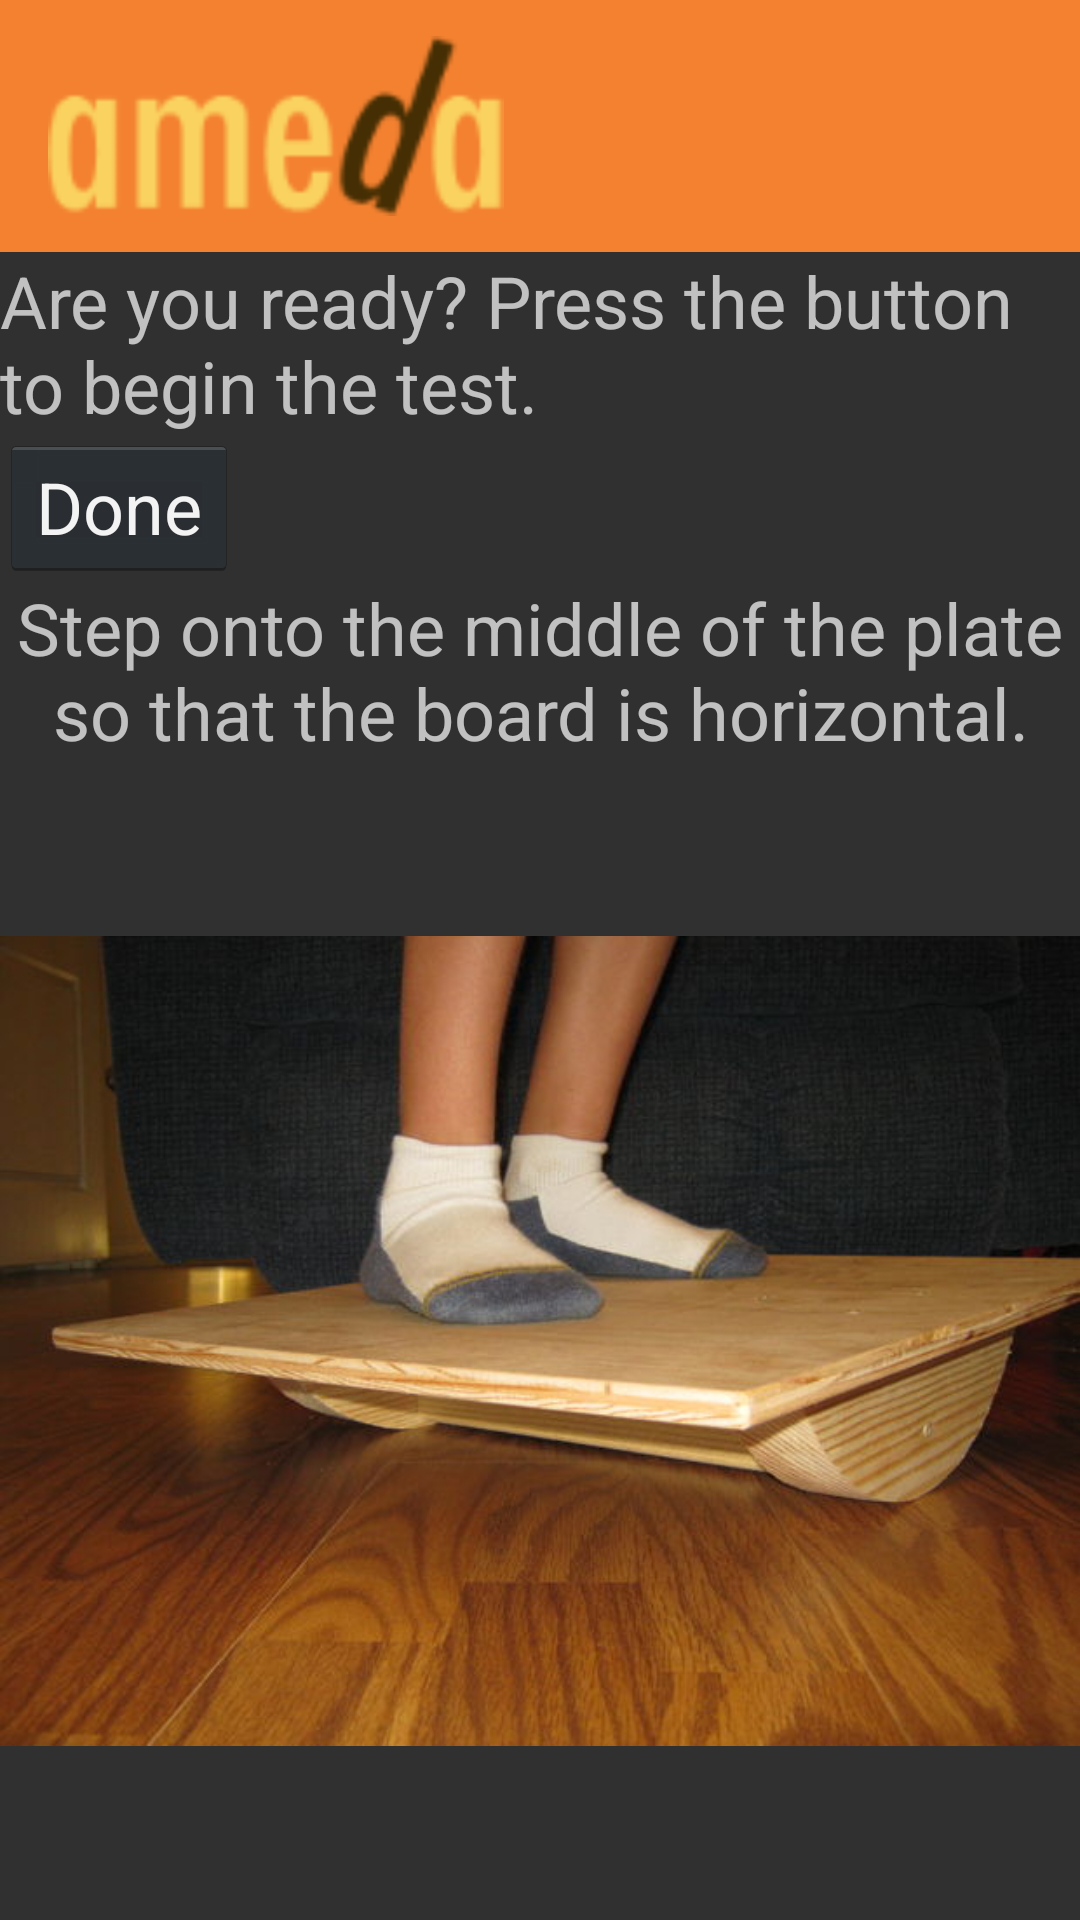

Here is an Android app screen rendered from its layout file. Give the layout XML and the strings, colors and styles it references.
<!-- AndroidManifest.xml: application theme AppTheme -->
<!-- res/layout/test_layout.xml -->
<?xml version="1.0" encoding="utf-8"?>
<LinearLayout xmlns:android="http://schemas.android.com/apk/res/android"
    xmlns:app="http://schemas.android.com/apk/res-auto"
    android:orientation="vertical"
    android:layout_width="match_parent"
    android:layout_height="match_parent">

    <android.support.v7.widget.Toolbar
        android:id="@id/toolbar"
        android:minHeight="?attr/actionBarSize"
        android:layout_width="match_parent"
        android:layout_height="wrap_content"
        app:logo="@drawable/ameda_logo"
        android:padding="12dp"
        android:background="?attr/colorAccent">
    </android.support.v7.widget.Toolbar>

    <LinearLayout
        android:orientation="vertical"
        android:id="@+id/test_starting_state"
        android:layout_width="match_parent"
        android:layout_height="wrap_content">

        <TextView
            android:text="Are you ready? Press the button to begin the test."
            android:layout_width="match_parent"
            android:layout_height="wrap_content" />

        <Button
            android:text="@string/btn_done"
            android:onClick="btn_begin_test"
            android:id="@+id/test_btn_begin_test"
            android:layout_width="wrap_content"
            android:layout_height="wrap_content" />

    </LinearLayout>

    <LinearLayout
        android:id="@+id/test_middle_state"
        android:orientation="vertical"
        android:layout_width="match_parent"
        android:layout_height="wrap_content">

        <TextView
            android:text="Step onto the middle of the plate so that the board is horizontal."
            android:id="@+id/test001"
            android:layout_centerHorizontal="true"
            android:gravity="center_horizontal"
            android:layout_width="match_parent"
            android:layout_height="wrap_content" />

        <ImageView
            android:src="@drawable/horizontal"
            android:id="@+id/test002"
            android:layout_below="@+id/test001"
            android:layout_centerHorizontal="true"
            android:layout_width="wrap_content"
            android:layout_height="wrap_content" />

        <Button
            android:text="@string/btn_done"
            android:layout_below="@+id/test002"
            android:layout_centerHorizontal="true"
            android:onClick="btn_Next_Middle"
            android:layout_width="wrap_content"
            android:layout_height="wrap_content" />

    </LinearLayout>

    <LinearLayout
        android:id="@+id/test_setting_state"
        android:layout_width="match_parent"
        android:layout_height="wrap_content">

        <TextView
            android:text="Please wait while the AMEDA moves into the next position."
            android:layout_width="match_parent"
            android:layout_height="wrap_content" />
    </LinearLayout>

    <LinearLayout
        android:id="@+id/test_stepping_state"
        android:orientation="vertical"
        android:layout_width="match_parent"
        android:layout_height="wrap_content">

        <TextView
            android:text="Step on to the plate. Press Next when you know what position the plate is in."
            android:id="@+id/t004"
            android:gravity="center_horizontal"
            android:layout_width="match_parent"
            android:layout_height="wrap_content" />

        <ImageView
            android:src="@drawable/step_on"
            android:id="@+id/t005"
            android:layout_below="@+id/t004"
            android:layout_width="wrap_content"
            android:layout_height="wrap_content" />

        <Button
            android:text="@string/btn_done"
            android:onClick="btn_Next"
            android:id="@+id/test_btn_next"
            android:layout_below="@+id/t005"
            android:layout_width="wrap_content"
            android:layout_height="wrap_content" />
    </LinearLayout>

    <LinearLayout
        android:orientation="vertical"
        android:id="@+id/test_answering_state"
        android:layout_width="match_parent"
        android:layout_height="wrap_content">

        <TextView
            android:text="Step off the platform and select the position you felt while standing on it."
            android:layout_width="wrap_content"
            android:layout_height="wrap_content" />

        <Button
            android:text="@string/position_1"
            android:onClick="btn_1"
            android:id="@+id/test_button_1"
            android:layout_width="wrap_content"
            android:layout_height="wrap_content" />

        <Button
            android:text="@string/position_2"
            android:onClick="btn_2"
            android:id="@+id/test_button_2"
            android:layout_width="wrap_content"
            android:layout_height="wrap_content" />

        <Button
            android:text="@string/position_3"
            android:onClick="btn_3"
            android:id="@+id/test_button_3"
            android:layout_width="wrap_content"
            android:layout_height="wrap_content" />

        <Button
            android:text="@string/position_4"
            android:onClick="btn_4"
            android:id="@+id/test_button_4"
            android:layout_width="wrap_content"
            android:layout_height="wrap_content" />

        <Button
            android:text="@string/position_5"
            android:onClick="btn_5"
            android:id="@+id/test_button_5"
            android:layout_width="wrap_content"
            android:layout_height="wrap_content" />
    </LinearLayout>

    <LinearLayout
        android:orientation="vertical"
        android:id="@+id/test_finishing_state"
        android:layout_width="match_parent"
        android:layout_height="wrap_content">

        <TextView
            android:text="The test is finished. Your results have been saved and are available to be viewed."
            android:layout_width="match_parent"
            android:layout_height="wrap_content" />

        <Button
            android:text="@string/btn_done"
            android:onClick="btn_end_test"
            android:id="@+id/test_btn_end_test"
            android:layout_width="wrap_content"
            android:layout_height="wrap_content" />
    </LinearLayout>
</LinearLayout>
<!-- resources referenced by this layout -->
<resources>
  <!-- drawable ameda_logo: png bitmap (drawable-ldpi, 3856 bytes) -->
  <!-- drawable horizontal: jpg bitmap (drawable, 44271 bytes) -->
  <!-- drawable step_on: jpg bitmap (drawable, 22529 bytes) -->
  <string name="btn_done">Done</string>
  <string name="position_1">Position 1</string>
  <string name="position_2">Position 2</string>
  <string name="position_3">Position 3</string>
  <string name="position_4">Position 4</string>
  <string name="position_5">Position 5</string>
  <style name="AppTheme" parent="Theme.AppCompat.NoActionBar">
          <item name="android:textViewStyle">@style/RobotoTextViewStyle</item>
          <item name="android:buttonStyle">@style/RobotoButtonStyle</item>
  
          <item name="colorPrimary">@color/colorPrimary</item>
          <item name="colorPrimaryDark">@color/colorPrimaryDark</item>
          <item name="colorAccent">@color/colorAccent</item>
  
          <item name="android:windowDrawsSystemBarBackgrounds">true</item>
          <item name="android:statusBarColor">@android:color/transparent</item>
          <item name="android:windowTranslucentStatus">true</item>
  
      </style>
  <style name="RobotoTextViewStyle" parent="android:Widget.TextView">
          <item name="android:fontFamily">sans-serif</item>
          <item name="android:textSize">24sp</item>
      </style>
  <style name="RobotoButtonStyle" parent="android:Widget.Holo.Button">
          <item name="android:fontFamily">sans-serif</item>
          <item name="android:textSize">24sp</item>
      </style>
  <color name="colorPrimary">#3F51B5</color>
  <color name="colorPrimaryDark">#303F9F</color>
  <color name="colorAccent">#F38130</color>
</resources>
